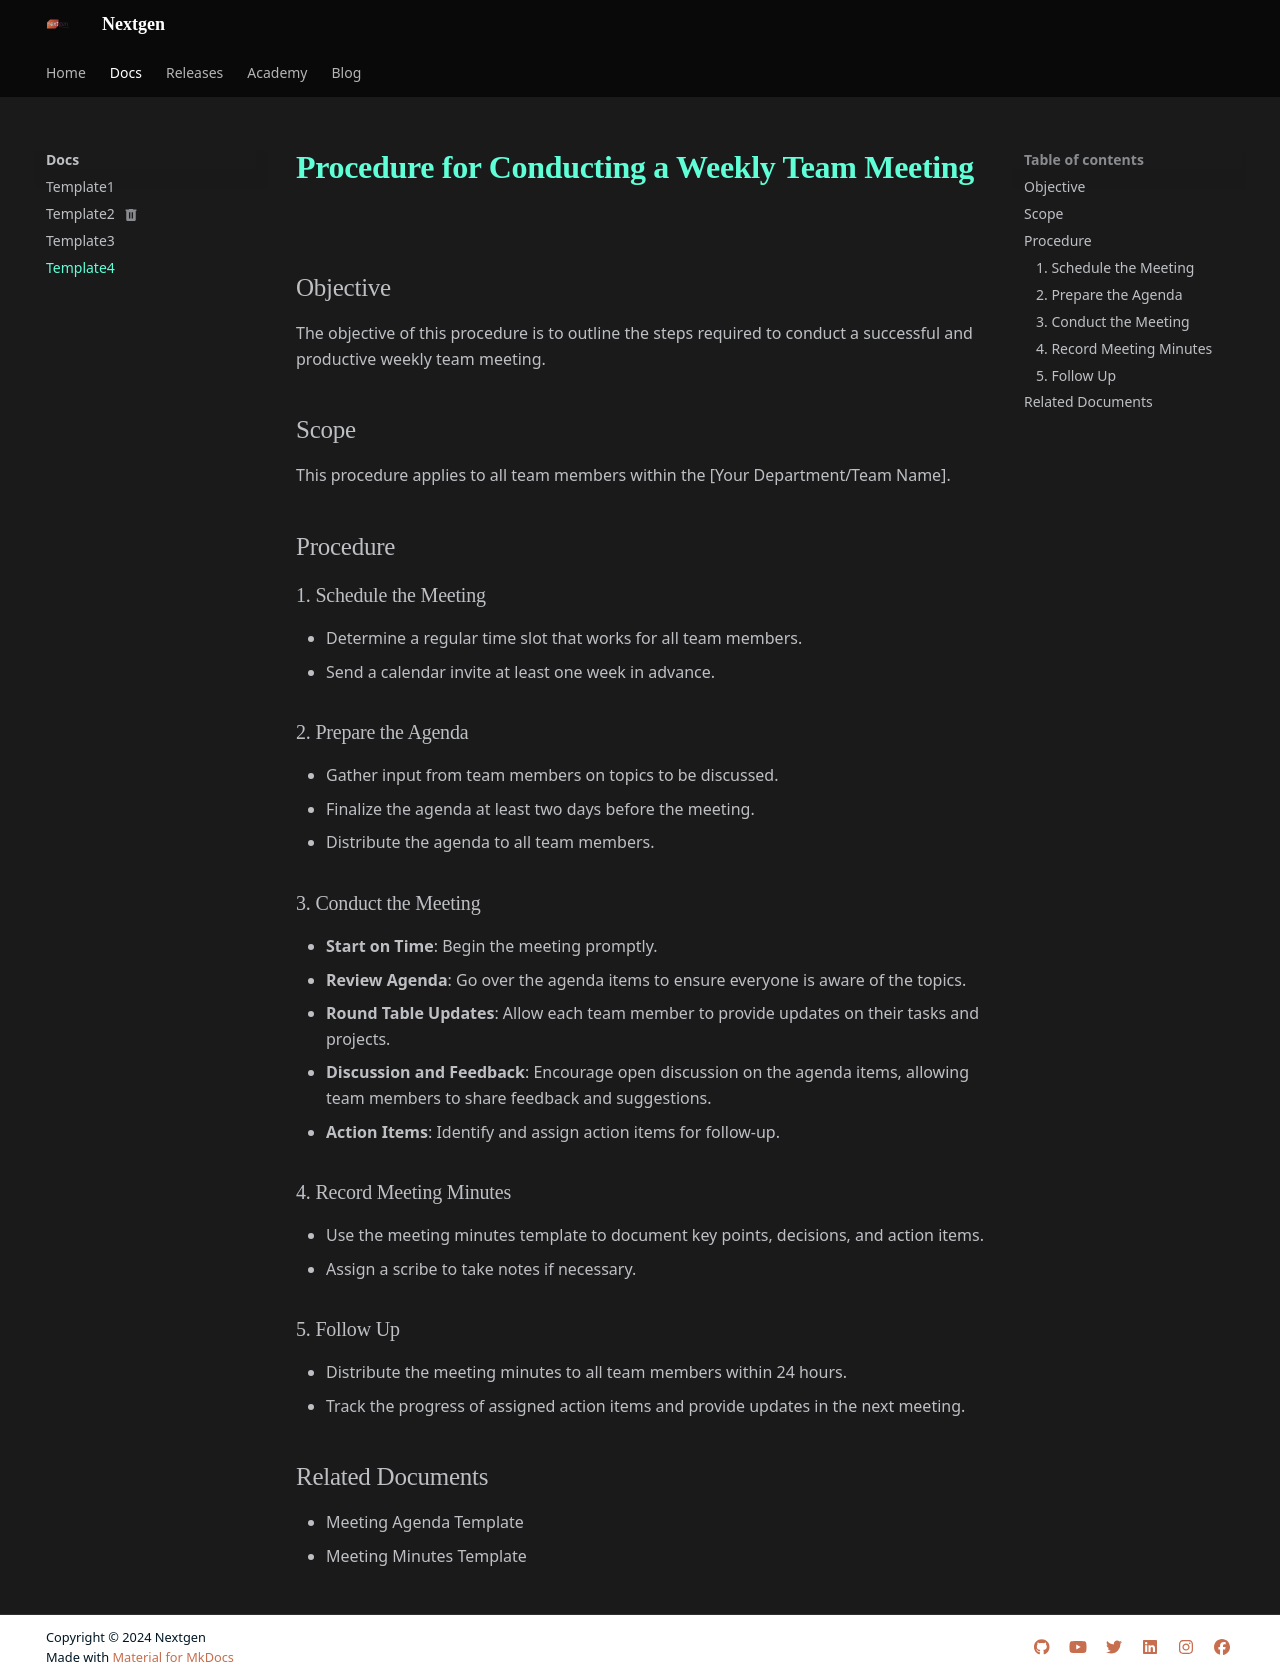

repository: arup-kundu2103/Nextgen-Docs · page: template/procedure1_template/index.html · generator: mkdocs

# Procedure for Conducting a Weekly Team Meeting

## Objective
The objective of this procedure is to outline the steps required to conduct a successful and productive weekly team meeting.

## Scope
This procedure applies to all team members within the [Your Department/Team Name].

## Procedure

### 1. Schedule the Meeting
- Determine a regular time slot that works for all team members.
- Send a calendar invite at least one week in advance.

### 2. Prepare the Agenda
- Gather input from team members on topics to be discussed.
- Finalize the agenda at least two days before the meeting.
- Distribute the agenda to all team members.

### 3. Conduct the Meeting
- **Start on Time**: Begin the meeting promptly.
- **Review Agenda**: Go over the agenda items to ensure everyone is aware of the topics.
- **Round Table Updates**: Allow each team member to provide updates on their tasks and projects.
- **Discussion and Feedback**: Encourage open discussion on the agenda items, allowing team members to share feedback and suggestions.
- **Action Items**: Identify and assign action items for follow-up.

### 4. Record Meeting Minutes
- Use the meeting minutes template to document key points, decisions, and action items.
- Assign a scribe to take notes if necessary.

### 5. Follow Up
- Distribute the meeting minutes to all team members within 24 hours.
- Track the progress of assigned action items and provide updates in the next meeting.

## Related Documents
- Meeting Agenda Template
- Meeting Minutes Template
